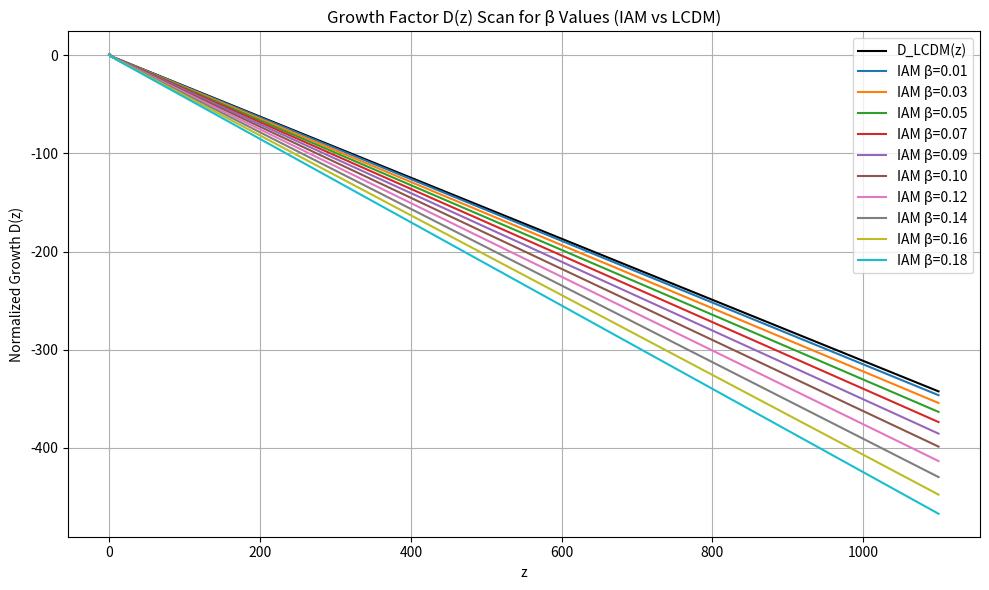

The script that saved this image: (Note: this script raises an exception after producing the figure.)
import numpy as np
from scipy.integrate import solve_ivp, trapezoid
import matplotlib.pyplot as plt

Om0 = 0.315
Om_L = 0.685
H0 = 67.4
c = 299792.458
betas = np.linspace(0.01, 0.18, 10)  # 10 steps from 0.01 to 0.18

# ----- Activation for IAM -----
def E_activation(a):
    return np.exp(1 - 1/a)

# ----- Background H(z) -----
def H_lcdm(z):
    a = 1/(1+z)
    return H0 * np.sqrt(Om0 * a**-3 + Om_L)

def H_iam(z, beta):
    a = 1/(1+z)
    return H0 * np.sqrt(Om0 * a**-3 + Om_L + beta * E_activation(a))

# ----- Growth factor D(z) -----
def growth_ode(z, y, beta_val):
    a = 1/(1+z)
    D, Dprime = y
    H = H_iam(z, beta_val)
    Om_a = Om0 * a**-3 / (Om0 * a**-3 + Om_L + beta_val * E_activation(a))
    Q = 2 - 1.5 * Om_a
    Ddbl = -Q * Dprime + 1.5 * Om_a * D
    return [Dprime/(1+z), Ddbl/(1+z)]

# ----- Lensing kernel for array -----
def lensing_kernel_array(z_vals):
    z_rec = 1090.0
    kernel = []
    a_rec = 1/(1+z_rec)
    chi_rec = c * trapezoid(1/H_lcdm(np.linspace(0,z_rec,100)), np.linspace(0,z_rec,100))
    for z in z_vals:
        a = 1/(1+z)
        if z == 0:
            kernel.append(1.0)
            continue
        chi_z = c * trapezoid(1/H_lcdm(np.linspace(0,z,20)), np.linspace(0,z,20))
        kernel.append((chi_rec - chi_z)/(chi_rec * a))
    return np.array(kernel)

# Main scan
z_start, z_end = 0, 1100
z_vals = np.linspace(z_start, z_end, 400)
D_curves = []

# LCDM reference
sol_lcdm = solve_ivp(growth_ode, (z_end, z_start), [1/(1+z_end), 1/(1+z_end)],
                    args=(0,), t_eval=z_vals[::-1], method='RK45')
D_lcdm = sol_lcdm.y[0][::-1]
D_lcdm = D_lcdm / D_lcdm[0]  # Normalize

lens_kernel = lensing_kernel_array(z_vals)
Phi_lcdm = D_lcdm * lens_kernel
lensing_lcdm = trapezoid(Phi_lcdm, z_vals)

# Plot setup
plt.figure(figsize=(10,6))
plt.plot(z_vals, D_lcdm, 'k-', label="D_LCDM(z)")

print("Beta   Lensing_IAM    RelDiff(%)")
print("-----  -------------  -----------")

for beta in betas:
    # IAM growth
    sol_iam = solve_ivp(growth_ode, (z_end, z_start), [1/(1+z_end), 1/(1+z_end)],
                        args=(beta,), t_eval=z_vals[::-1], method='RK45')
    D_iam = sol_iam.y[0][::-1]
    D_iam = D_iam / D_iam[0]
    D_curves.append(D_iam)
    # IAM lensing
    Phi_iam = D_iam * lens_kernel
    lensing_iam = trapezoid(Phi_iam, z_vals)
    rel_diff = 100*(lensing_iam - lensing_lcdm)/lensing_lcdm
    print(f"{beta:0.3f}  {lensing_iam:12.3e}   {rel_diff:9.2f}")
    # Plot
    plt.plot(z_vals, D_iam, label=f"IAM β={beta:0.2f}")

plt.xlabel("z")
plt.ylabel("Normalized Growth D(z)")
plt.title("Growth Factor D(z) Scan for β Values (IAM vs LCDM)")
plt.legend()
plt.grid(True)
plt.tight_layout()
plt.savefig("results/beta_scan_Dz.png")
plt.show()

